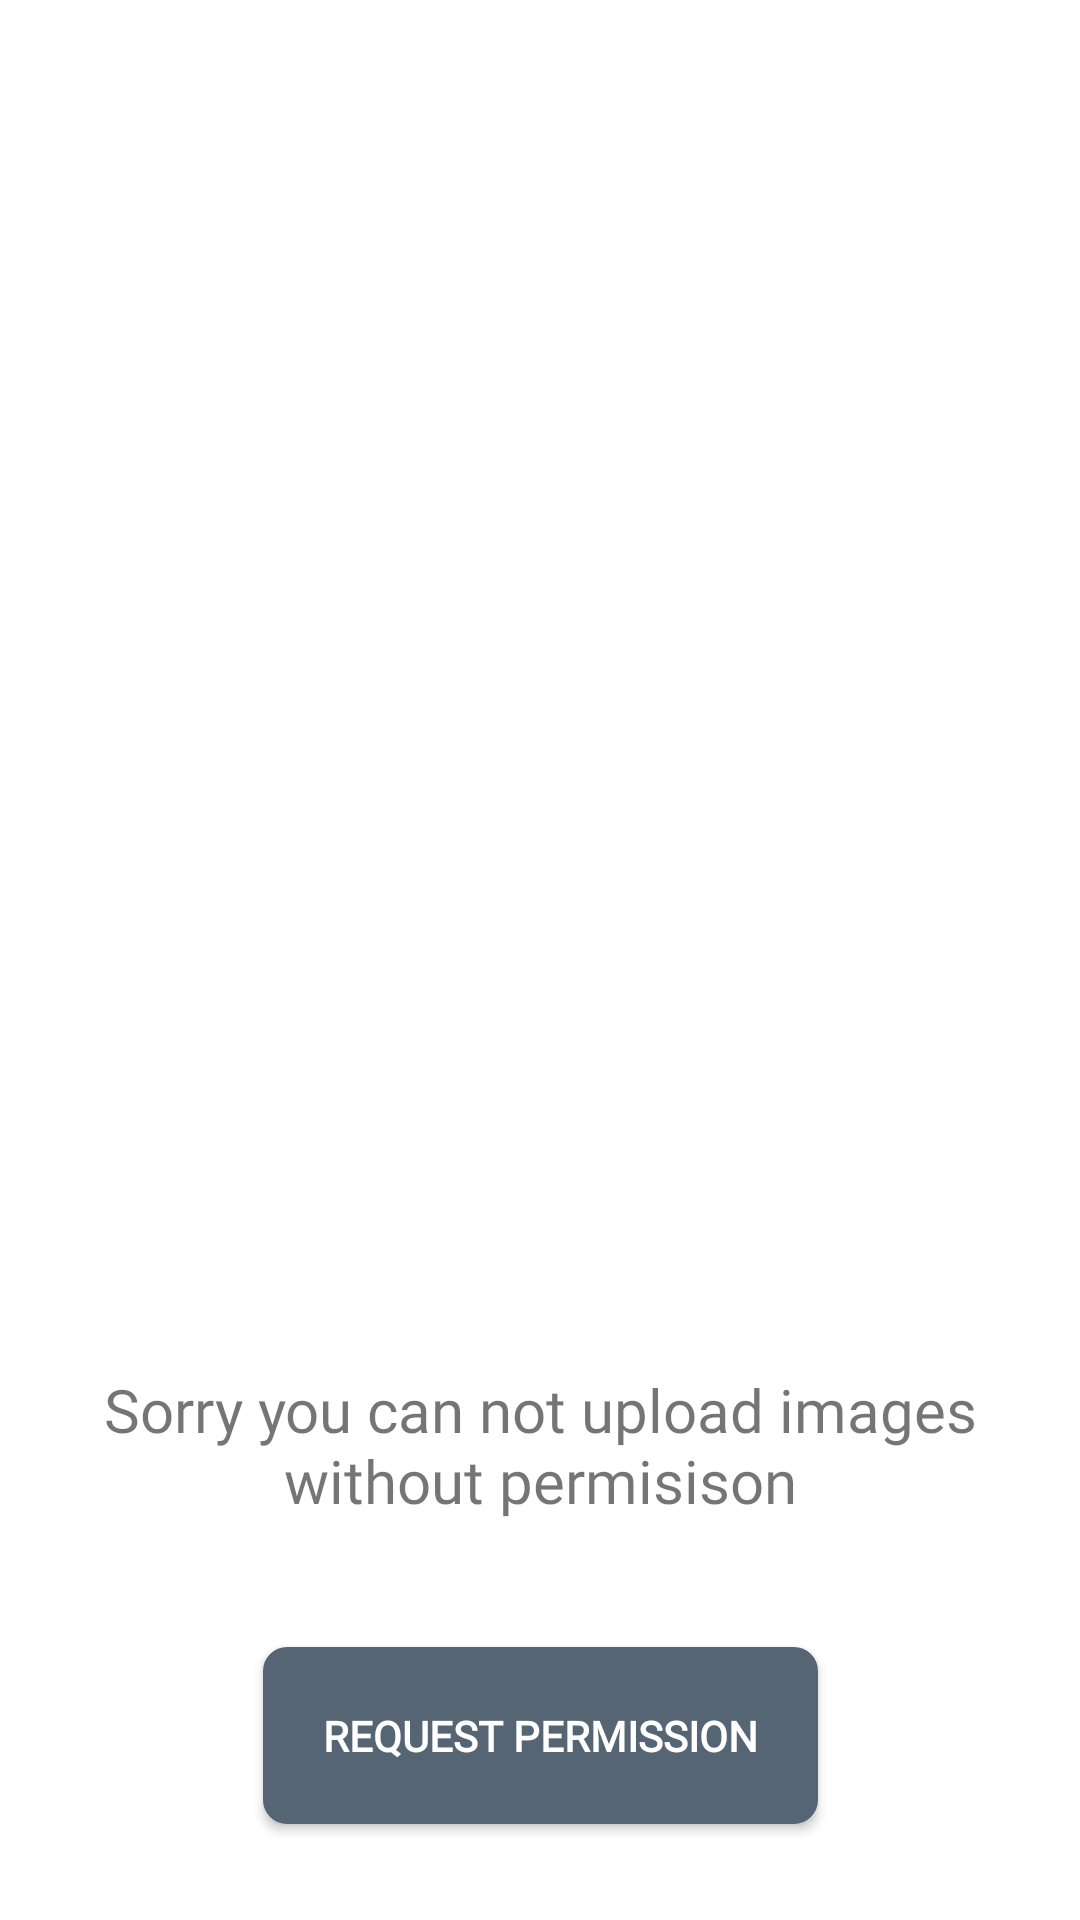

Android layout source for this screen:
<!-- AndroidManifest.xml: application theme Theme.PokemonWeekSevenTask -->
<!-- res/layout/fragment_uplaod_image.xml -->
<?xml version="1.0" encoding="utf-8"?>
<FrameLayout xmlns:android="http://schemas.android.com/apk/res/android"
    xmlns:app="http://schemas.android.com/apk/res-auto"
    xmlns:tools="http://schemas.android.com/tools"
    android:layout_width="match_parent"
    android:layout_height="match_parent"
    android:background="@color/white"
    tools:context=".ui.activities.UploadImageFragment">


    <androidx.constraintlayout.widget.ConstraintLayout
        android:layout_width="match_parent"
        android:layout_height="match_parent">


        <ImageView
            android:id="@+id/pokemon_details_image"
            android:layout_width="230dp"
            android:layout_height="230dp"
            android:layout_marginTop="30dp"
            android:src="@drawable/upload"
            app:layout_constraintEnd_toEndOf="parent"
            app:layout_constraintStart_toStartOf="parent"
            app:layout_constraintTop_toTopOf="parent" />


        <TextView
            android:id="@+id/fragment_uploadImage_textView"
            android:layout_width="wrap_content"
            android:layout_height="wrap_content"
            android:layout_marginStart="10dp"
            android:layout_marginEnd="10dp"
            android:layout_marginBottom="42dp"
            android:fontFamily="@font/aclonica"
            android:textSize="20sp"
            android:gravity="center"
            android:text="@string/sorry_you_can_not_upload_images_without_permisison"
            app:layout_constraintBottom_toTopOf="@+id/fragment_uploadImage_button"
            app:layout_constraintEnd_toEndOf="parent"
            app:layout_constraintStart_toStartOf="parent" />

        <Button
            android:id="@+id/fragment_uploadImage_button"
            android:layout_width="wrap_content"
            android:layout_height="wrap_content"
            android:layout_marginBottom="32dp"
            android:background="@drawable/item_background"
            android:backgroundTint="@color/dark"
            android:fontFamily="@font/aclonica"
            android:padding="20dp"
            android:text="@string/request_permission"
            android:textColor="@color/white"
            android:textStyle="bold"
            app:layout_constraintBottom_toBottomOf="parent"
            app:layout_constraintEnd_toEndOf="parent"
            app:layout_constraintStart_toStartOf="parent" />


    </androidx.constraintlayout.widget.ConstraintLayout>
</FrameLayout>
<!-- resources referenced by this layout -->
<resources>
  <color name="dark">#566573</color>
  <color name="white">#FFFFFFFF</color>
  <!-- drawable item_background (drawable-v24) -->
  <?xml version="1.0" encoding="UTF-8"?>
  <shape xmlns:android="http://schemas.android.com/apk/res/android">
      <stroke android:width="2dp" android:color="#ffffff" />
      <corners android:radius="7dp"/>
      <solid android:color="#d5d8dc" />
  </shape>
  <string name="request_permission">Request Permission</string>
  <string name="sorry_you_can_not_upload_images_without_permisison">Sorry you can not upload images without permisison</string>
  <style name="Theme.PokemonWeekSevenTask" parent="Theme.MaterialComponents.DayNight.NoActionBar.Bridge">
          
          <item name="colorPrimary">@color/purple_500</item>
          <item name="colorPrimaryVariant">@color/black</item>
          <item name="colorOnPrimary">@color/white</item>
          
          <item name="colorSecondary">@color/teal_200</item>
  
          <item name="colorOnSecondary">@color/black</item>
          
          <item name="android:statusBarColor" tools:targetApi="l">?attr/colorPrimaryVariant</item>
          
      </style>
  <color name="purple_500">#FF6200EE</color>
  <color name="black">#FF000000</color>
  <color name="teal_200">#FF03DAC5</color>
</resources>
